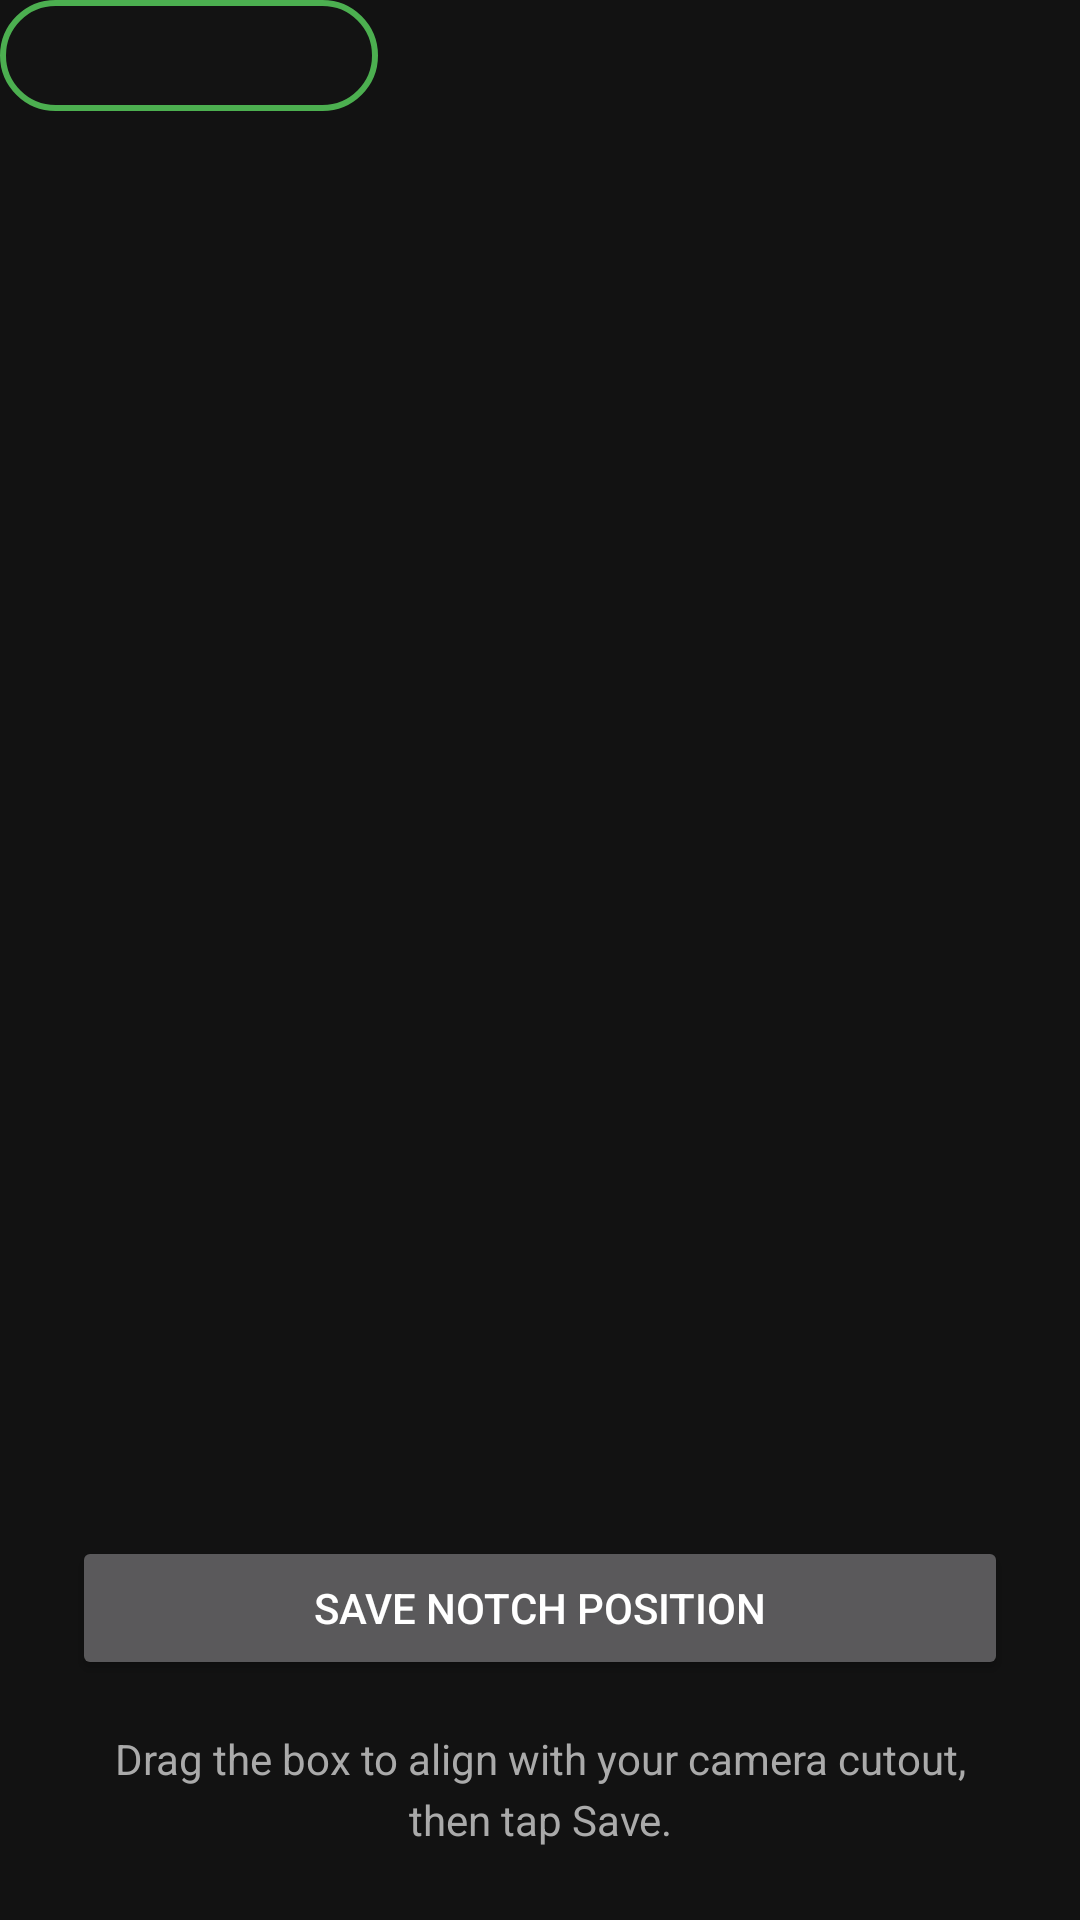

Layout XML and referenced resources for this Android screen:
<!-- AndroidManifest.xml: activity theme Theme.NotchDroid -->
<!-- res/layout/activity_notch_calibration.xml -->
<?xml version="1.0" encoding="utf-8"?>
<FrameLayout
    xmlns:android="http://schemas.android.com/apk/res/android"
    android:layout_width="match_parent"
    android:layout_height="match_parent"
    android:background="@color/onboarding_bg">

    <TextView
        android:id="@+id/calibrationHint"
        android:layout_width="match_parent"
        android:layout_height="wrap_content"
        android:layout_gravity="bottom"
        android:layout_margin="24dp"
        android:gravity="center"
        android:lineSpacingExtra="4dp"
        android:text="@string/calibrate_notch_body"
        android:textColor="@color/gray_text"
        android:textSize="14sp" />

    <Button
        android:id="@+id/btnSaveNotch"
        android:layout_width="match_parent"
        android:layout_height="wrap_content"
        android:layout_gravity="bottom"
        android:layout_marginStart="24dp"
        android:layout_marginEnd="24dp"
        android:layout_marginBottom="80dp"
        android:text="@string/btn_save_notch_position" />

    <View
        android:id="@+id/draggablePill"
        android:layout_width="@dimen/calibration_pill_width"
        android:layout_height="@dimen/calibration_pill_height"
        android:background="@drawable/calibration_pill_border" />

</FrameLayout>
<!-- resources referenced by this layout -->
<resources>
  <color name="gray_text">#AAAAAA</color>
  <color name="onboarding_bg">#121212</color>
  <dimen name="calibration_pill_height">37dp</dimen>
  <dimen name="calibration_pill_width">126dp</dimen>
  <!-- drawable calibration_pill_border (drawable) -->
  <?xml version="1.0" encoding="utf-8"?>
  <shape xmlns:android="http://schemas.android.com/apk/res/android"
      android:shape="rectangle">
      <solid android:color="#331A1A1A" />
      <stroke
          android:width="2dp"
          android:color="@color/accent" />
      <corners android:radius="@dimen/island_corner_collapsed" />
  </shape>
  <string name="btn_save_notch_position">Save Notch Position</string>
  <string name="calibrate_notch_body">Drag the box to align with your camera cutout, then tap Save.</string>
  <style name="Theme.NotchDroid" parent="Theme.AppCompat.NoActionBar">
          <item name="android:windowBackground">@color/onboarding_bg</item>
          <item name="android:statusBarColor">@color/onboarding_bg</item>
          <item name="android:navigationBarColor">@color/onboarding_bg</item>
          <item name="colorPrimary">@color/accent</item>
      </style>
  <color name="accent">#4CAF50</color>
  <dimen name="island_corner_collapsed">50dp</dimen>
</resources>
